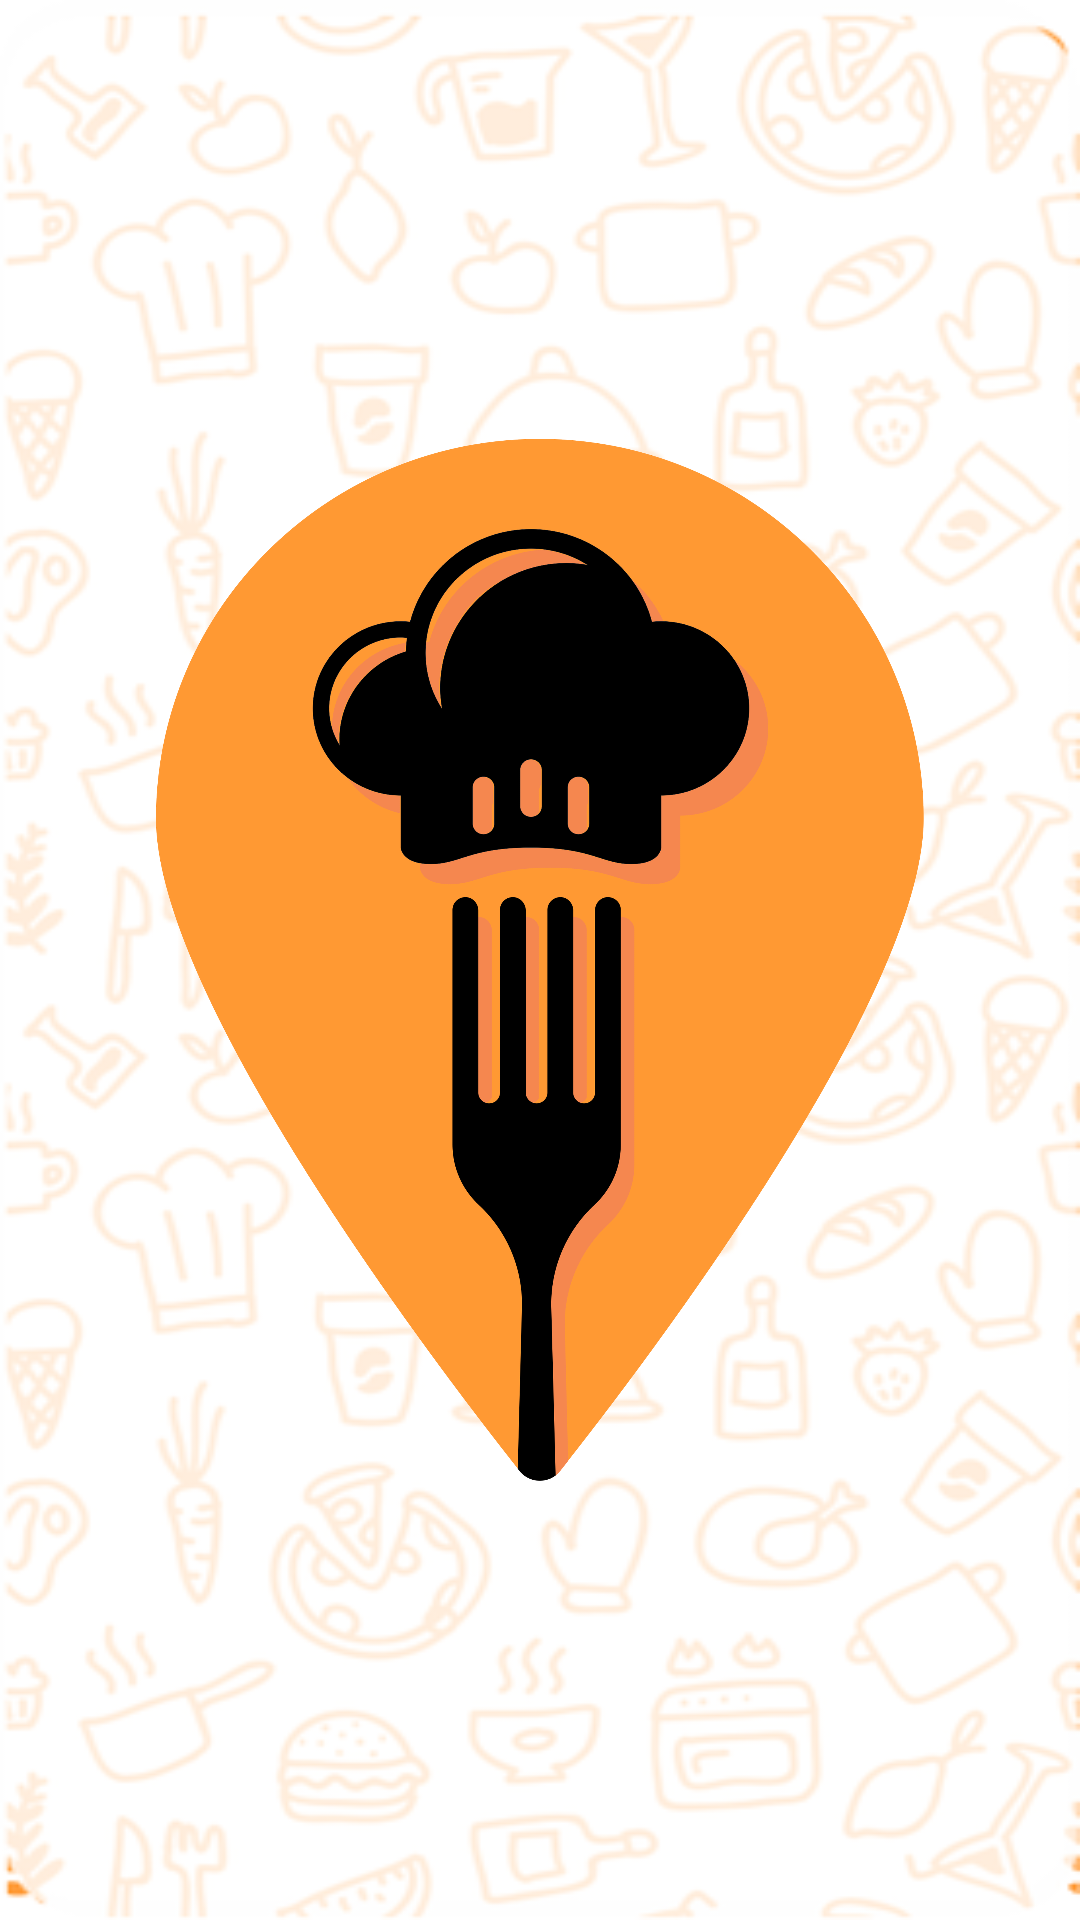

The Android layout XML behind this screen, and the referenced resources:
<!-- AndroidManifest.xml: fallback theme Theme.MaterialComponents.DayNight.NoActionBar -->
<!-- res/layout/activity_splash_screen.xml -->
<?xml version="1.0" encoding="utf-8"?>
<RelativeLayout xmlns:android="http://schemas.android.com/apk/res/android"
    android:layout_width="match_parent"
    android:layout_height="match_parent"
    android:background="@drawable/Bg"
    >

    <ImageView
        android:layout_width="match_parent"
        android:layout_height="match_parent"
        android:layout_margin="52dp"
        android:layout_centerInParent="true"
        android:src="@drawable/Tiffinia_icon_small" />

</RelativeLayout>
<!-- resources referenced by this layout -->
<resources>
  <!-- drawable Bg: png bitmap (drawable-ldpi, 17799 bytes) -->
  <!-- drawable Tiffinia_icon_small: png bitmap (drawable-hdpi, 118538 bytes) -->
</resources>
